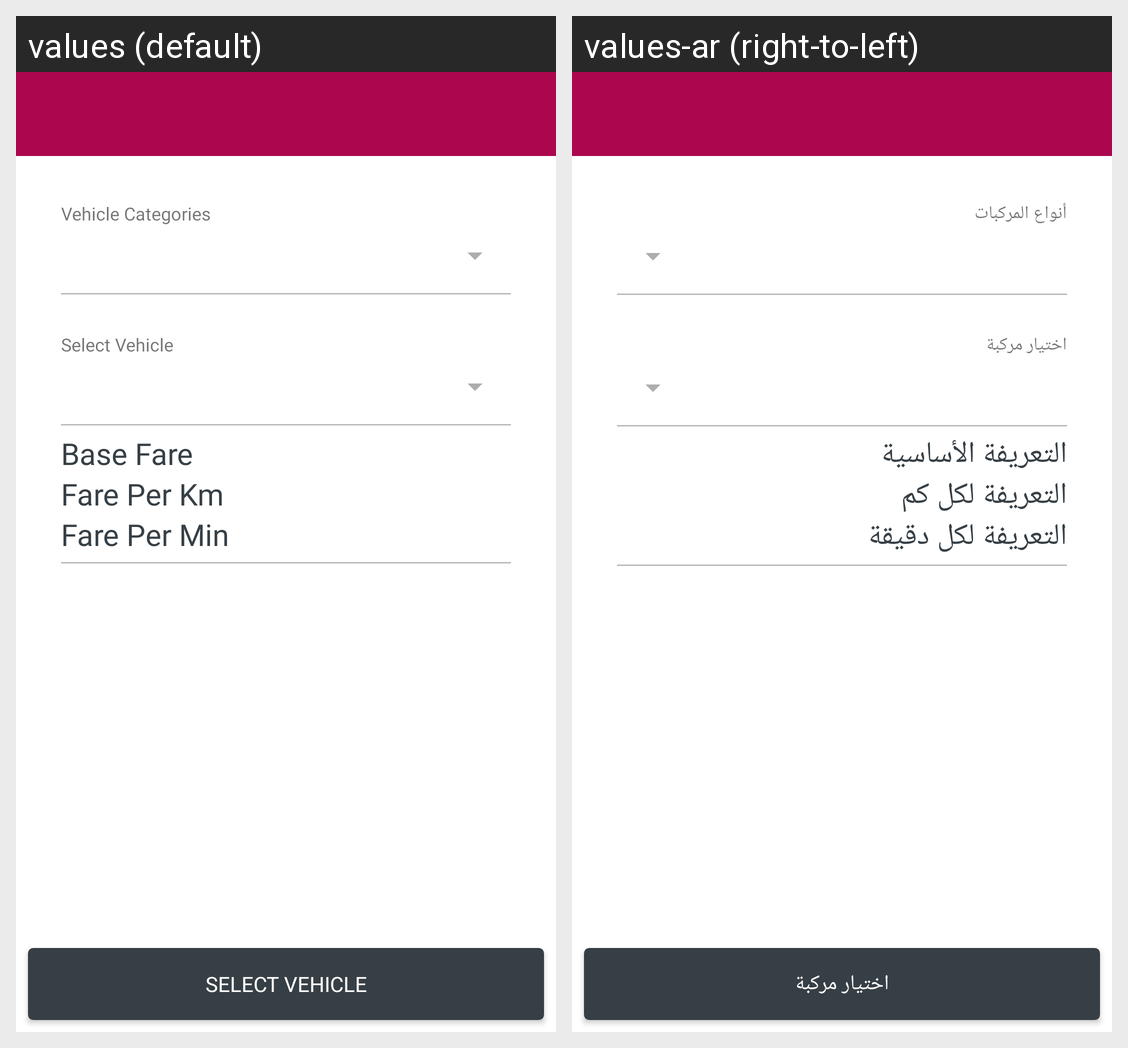

The Android screen above is rendered under two locales of the same app. Produce the string resources it draws, with the default and per-locale values.
Android screen res/layout/activity_select_vehicle.xml rendered under 2 locales, left to right: values (default), values-ar (right-to-left). Device: Nexus 5 (rendered at 1080×1920; each locale shown at half size, 540×960, under a caption strip naming it); theme MaterialTheme.
Strings drawn on this screen, with the default value and each locale's value (text and hints the layout hard-codes, and strings that could not be matched under every locale, appear in the picture but are not listed):

ui_label_vehicle_categories
  values: Vehicle Categories
  values-ar: أنواع المركبات

ui_button_select_vehicle
  values: Select Vehicle
  values-ar: اختيار مركبة

base_fare
  values: Base Fare
  values-ar: التعريفة الأساسية

fare_per_km
  values: Fare Per Km
  values-ar: التعريفة لكل كم

fare_per_min
  values: Fare Per Min
  values-ar: التعريفة لكل دقيقة
